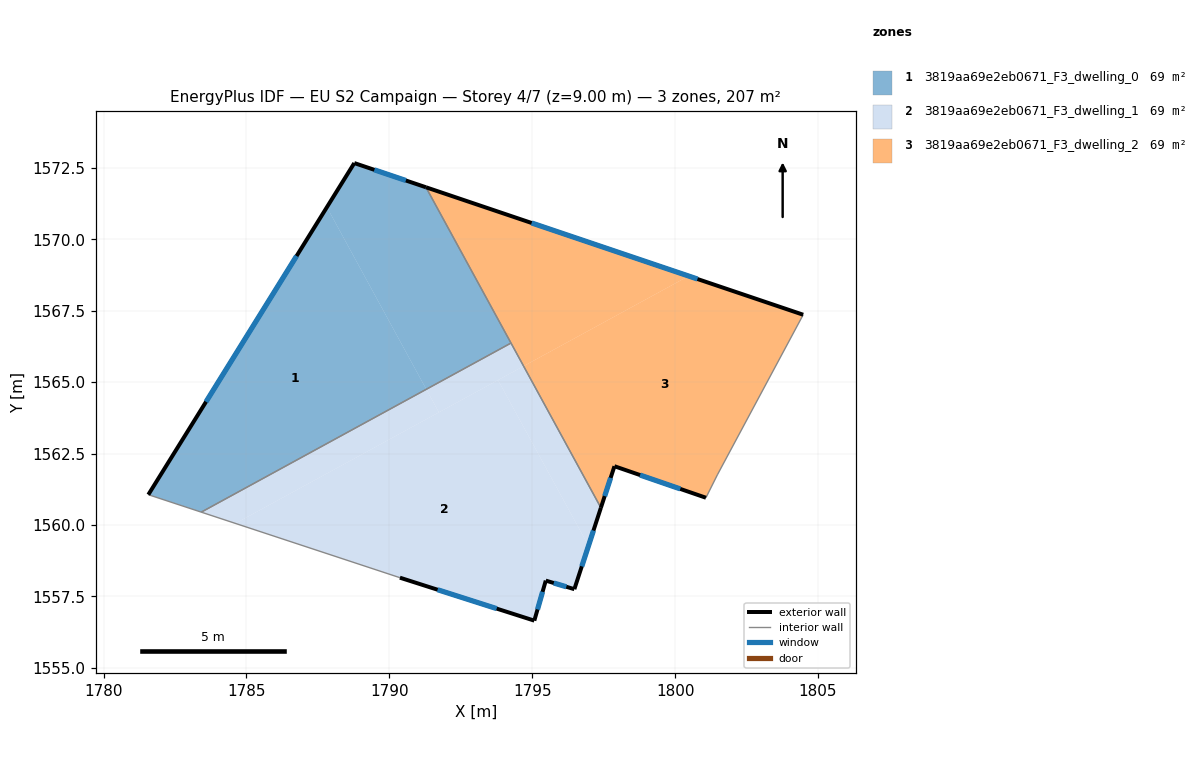
=== STOREY PLAN SPEC (per zone: floor XY polygon, exterior-wall plan segments, windows/doors) ===
zone 1: 3819aa69e2eb0671_F3_dwelling_0  (68.9 m²)
  floor: (1787.81, 1571.12) (1791.29, 1564.75) (1783.42, 1560.45) (1781.56, 1561.06)
  floor: (1791.28, 1571.82) (1794.26, 1566.37) (1791.29, 1564.75) (1787.81, 1571.12) (1788.77, 1572.67)
  exterior wall: (1791.28, 1571.82) – (1788.77, 1572.67)  [2.6 m]
    window: (1790.58, 1572.06) – (1789.48, 1572.43)  [1.5 m²]
  exterior wall: (1788.77, 1572.67) – (1781.56, 1561.06)  [13.7 m]
    window: (1786.75, 1569.42) – (1783.58, 1564.31)  [7.9 m²]
  interior walls: 3
zone 2: 3819aa69e2eb0671_F3_dwelling_1  (68.9 m²)
  floor: (1793.80, 1565.07) (1796.97, 1559.27) (1796.47, 1557.75) (1795.47, 1558.05) (1795.07, 1556.65) (1790.37, 1558.16) (1784.62, 1560.06)
  floor: (1791.29, 1564.75) (1791.73, 1563.94) (1784.62, 1560.06) (1783.42, 1560.45)
  floor: (1794.70, 1565.56) (1797.40, 1560.61) (1796.97, 1559.27) (1793.80, 1565.07)
  floor: (1794.26, 1566.37) (1794.70, 1565.56) (1791.73, 1563.94) (1791.29, 1564.75)
  exterior wall: (1795.47, 1558.05) – (1796.47, 1557.75)  [1.0 m]
    window: (1795.76, 1557.97) – (1796.19, 1557.84)  [0.6 m²]
  exterior wall: (1795.07, 1556.65) – (1795.47, 1558.05)  [1.5 m]
    window: (1795.19, 1557.05) – (1795.36, 1557.66)  [0.8 m²]
  exterior wall: (1790.37, 1558.16) – (1795.07, 1556.65)  [4.9 m]
    window: (1791.69, 1557.74) – (1793.76, 1557.08)  [2.9 m²]
  exterior wall: (1796.47, 1557.75) – (1797.40, 1560.61)  [3.0 m]
    window: (1796.74, 1558.55) – (1797.14, 1559.81)  [1.7 m²]
  interior walls: 3
zone 3: 3819aa69e2eb0671_F3_dwelling_2  (68.9 m²)
  floor: (1804.48, 1567.36) (1801.48, 1561.76) (1801.08, 1560.96) (1797.88, 1562.06) (1797.40, 1560.61) (1794.70, 1565.56) (1800.48, 1568.71)
  floor: (1800.48, 1568.71) (1794.70, 1565.56) (1791.28, 1571.82)
  exterior wall: (1797.88, 1562.06) – (1801.08, 1560.96)  [3.4 m]
    window: (1798.78, 1561.75) – (1800.18, 1561.26)  [2.0 m²]
  exterior wall: (1797.40, 1560.61) – (1797.88, 1562.06)  [1.5 m]
    window: (1797.54, 1561.01) – (1797.75, 1561.65)  [0.9 m²]
  exterior wall: (1804.48, 1567.36) – (1791.28, 1571.82)  [13.9 m]
    window: (1800.78, 1568.61) – (1794.98, 1570.57)  [8.1 m²]
  interior walls: 4

=== DERIVED (storey summary) ===
Building: EU S2 Campaign
Storey: 4 of 7  (floor level z = 9.00 m)
Storey gross floor area: 206.7 m²
Zones on this storey: 3
  - 3819aa69e2eb0671_F3_dwelling_0: floor 68.9 m²; exterior wall 16.3 m (48.9 m²); 2 window(s) 9.5 m²; WWR 19.3%
  - 3819aa69e2eb0671_F3_dwelling_1: floor 68.9 m²; exterior wall 10.4 m (31.3 m²); 4 window(s) 6.1 m²; WWR 19.3%
  - 3819aa69e2eb0671_F3_dwelling_2: floor 68.9 m²; exterior wall 18.9 m (56.6 m²); 3 window(s) 10.9 m²; WWR 19.3%
Zone adjacency (shared interzone walls):
  - 3819aa69e2eb0671_F3_dwelling_0 ↔ 3819aa69e2eb0671_F3_dwelling_1
  - 3819aa69e2eb0671_F3_dwelling_0 ↔ 3819aa69e2eb0671_F3_dwelling_2
  - 3819aa69e2eb0671_F3_dwelling_1 ↔ 3819aa69e2eb0671_F3_dwelling_2